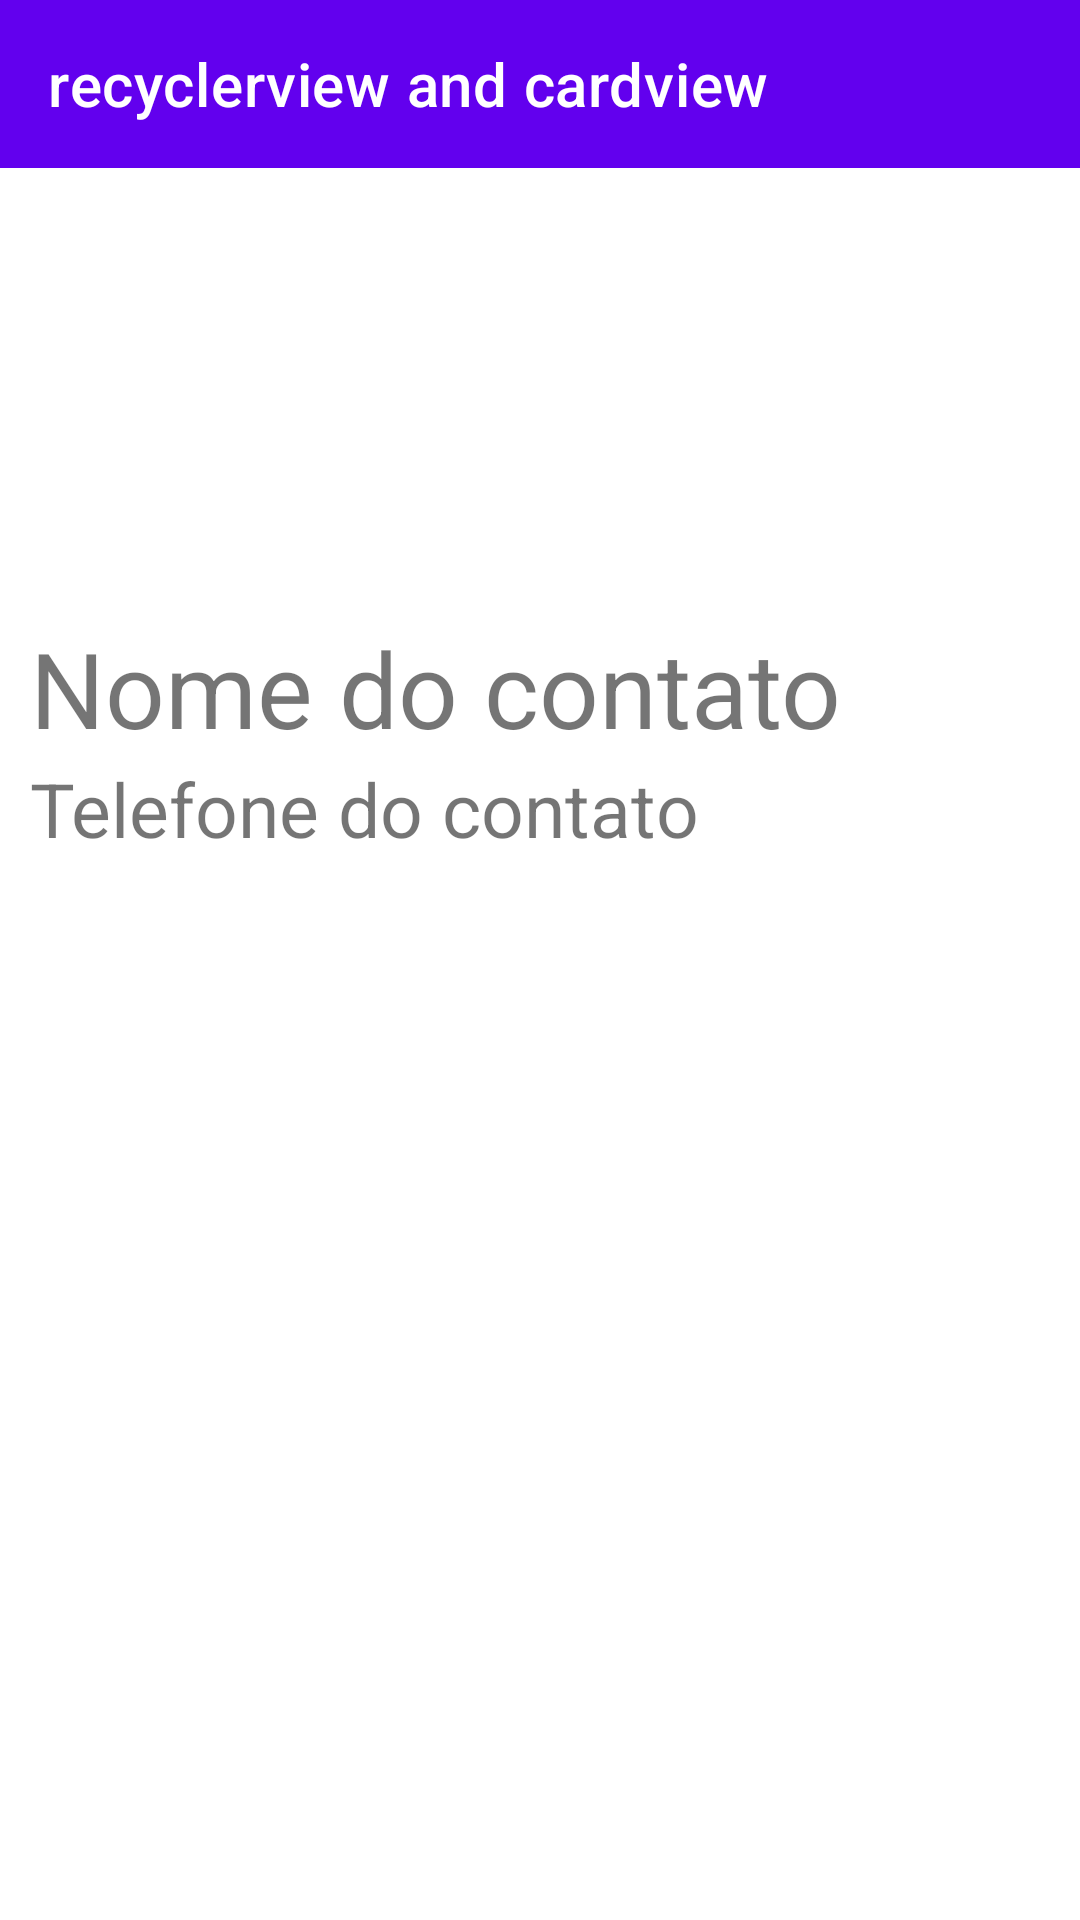

Layout XML and referenced resources for this Android screen:
<!-- AndroidManifest.xml: application theme Theme.RecyclerviewAndCardview -->
<!-- res/layout/activity_contact_detail.xml -->
<?xml version="1.0" encoding="utf-8"?>
<androidx.constraintlayout.widget.ConstraintLayout xmlns:android="http://schemas.android.com/apk/res/android"
    xmlns:app="http://schemas.android.com/apk/res-auto"
    xmlns:tools="http://schemas.android.com/tools"
    android:layout_width="match_parent"
    android:layout_height="match_parent"
    tools:context=".ContactDetail">

    <androidx.appcompat.widget.Toolbar
        android:id="@+id/toolbar"
        android:layout_width="0dp"
        android:layout_height="?attr/actionBarSize"
        app:layout_constraintTop_toTopOf="parent"
        app:layout_constraintStart_toStartOf="parent"
        app:layout_constraintEnd_toEndOf="parent"
        android:theme="@style/ThemeOverlay.AppCompat.Dark.ActionBar"
        android:background="@color/purple_500"
        app:title="@string/app_name" />

    <ImageView
        android:id="@+id/image"
        android:layout_width="150dp"
        android:layout_height="150dp"
        android:layout_marginLeft="10dp"
        app:layout_constraintTop_toBottomOf="@id/toolbar"
        app:layout_constraintStart_toStartOf="parent" />

    <TextView
        android:id="@+id/nameText"
        android:layout_width="wrap_content"
        android:layout_height="wrap_content"
        android:layout_marginLeft="10dp"
        android:textSize="35sp"
        app:layout_constraintTop_toBottomOf="@id/image"
        app:layout_constraintStart_toStartOf="parent"
        android:text="Nome do contato"/>

    <TextView
        android:id="@id/phoneText"
        android:layout_width="wrap_content"
        android:layout_height="wrap_content"
        android:layout_marginLeft="10dp"
        android:textSize="25sp"
        app:layout_constraintTop_toBottomOf="@id/nameText"
        app:layout_constraintStart_toStartOf="parent"
        android:text="Telefone do contato"/>

</androidx.constraintlayout.widget.ConstraintLayout>
<!-- resources referenced by this layout -->
<resources>
  <string name="app_name">recyclerview and cardview</string>
  <style name="Theme.RecyclerviewAndCardview" parent="Theme.MaterialComponents.DayNight.NoActionBar">
          
          <item name="colorPrimary">@color/purple_500</item>
          <item name="colorPrimaryVariant">@color/purple_700</item>
          <item name="colorOnPrimary">@color/white</item>
          
          <item name="colorSecondary">@color/teal_200</item>
          <item name="colorSecondaryVariant">@color/teal_700</item>
          <item name="colorOnSecondary">@color/black</item>
          
          <item name="android:statusBarColor" tools:targetApi="l">?attr/colorPrimaryVariant</item>
          
      </style>
  <!-- not gathered from this repository: default colours our renderer supplied (Android Studio template values) -->
  <color name="purple_500">#FF6200EE</color>
  <color name="purple_700">#FF3700B3</color>
  <color name="teal_200">#FF03DAC5</color>
  <color name="teal_700">#FF018786</color>
  <color name="black">#FF000000</color>
  <color name="white">#FFFFFFFF</color>
</resources>
